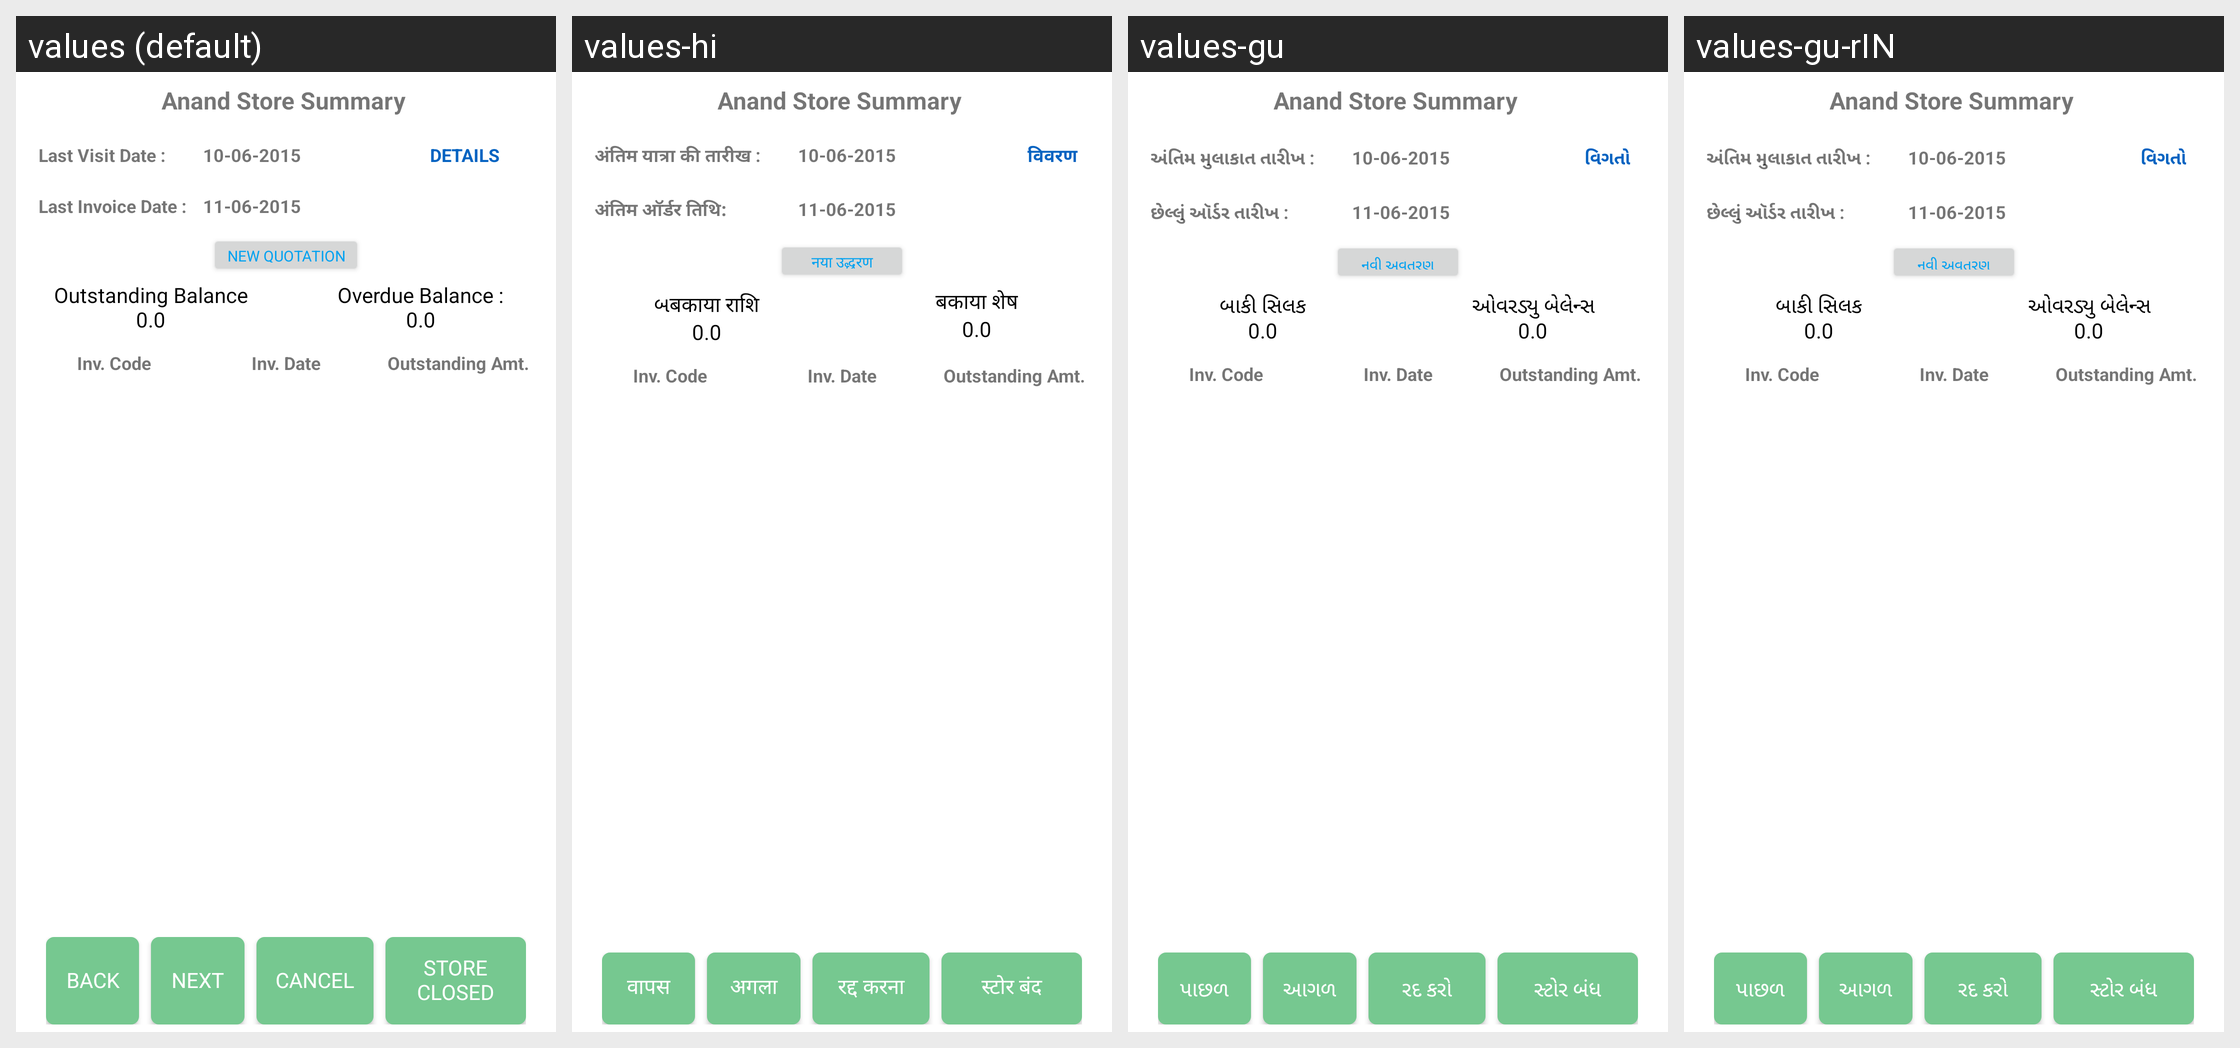

Strings drawn on this Android screen and how each of the app's shown locales translates them:
Android screen res/layout/activity_last_visit_details1.xml rendered under 4 locales, left to right: values (default), values-hi, values-gu, values-gu-rIN. Device: Nexus 5 (rendered at 1080×1920; each locale shown at half size, 540×960, under a caption strip naming it); theme StorelistTheme.
Other locales in the repository, not shown: values-hi-rIN.
Strings drawn on this screen, with the default value and each locale's value (text and hints the layout hard-codes, and strings that could not be matched under every locale, appear in the picture but are not listed):

LastVisitDate
  values: Last Visit Date :
  values-hi: अंतिम यात्रा की तारीख :
  values-gu: અંતિમ મુલાકાત તારીખ :
  values-gu-rIN: અંતિમ મુલાકાત તારીખ :  [from values-gu]

Details
  values: Details
  values-hi: विवरण
  values-gu: વિગતો
  values-gu-rIN: વિગતો  [from values-gu]

LastOrderDate
  values: Last Invoice Date :
  values-hi: अंतिम ऑर्डर तिथि:
  values-gu: છેલ્લું ઑર્ડર તારીખ :
  values-gu-rIN: છેલ્લું ઑર્ડર તારીખ :  [from values-gu]

NewQuotation
  values: New Quotation
  values-hi: नया उद्धरण
  values-gu: નવી અવતરણ
  values-gu-rIN: નવી અવતરણ  [from values-gu]

outstandingBal
  values: Outstanding Balance
  values-hi: બबकाया राशि
  values-gu: બાકી સિલક
  values-gu-rIN: બાકી સિલક  [from values-gu]

overdueBal
  values: Overdue Balance :
  values-hi: बकाया शेष
  values-gu: ઓવરડ્યુ બેલેન્સ
  values-gu-rIN: ઓવરડ્યુ બેલેન્સ  [from values-gu]

lastvisitdetails_back
  values: Back
  values-hi: वापस
  values-gu: પાછળ
  values-gu-rIN: પાછળ  [from values-gu]

lastvisitdetails_next
  values: Next
  values-hi: अगला
  values-gu: આગળ
  values-gu-rIN: આગળ  [from values-gu]

AlertDialogCancelButton
  values: Cancel
  values-hi: रद्द करना
  values-gu: રદ કરો
  values-gu-rIN: રદ કરો  [from values-gu]

StrClosed
  values: Store Closed
  values-hi: स्टोर बंद
  values-gu: સ્ટોર બંધ
  values-gu-rIN: સ્ટોર બંધ  [from values-gu]
